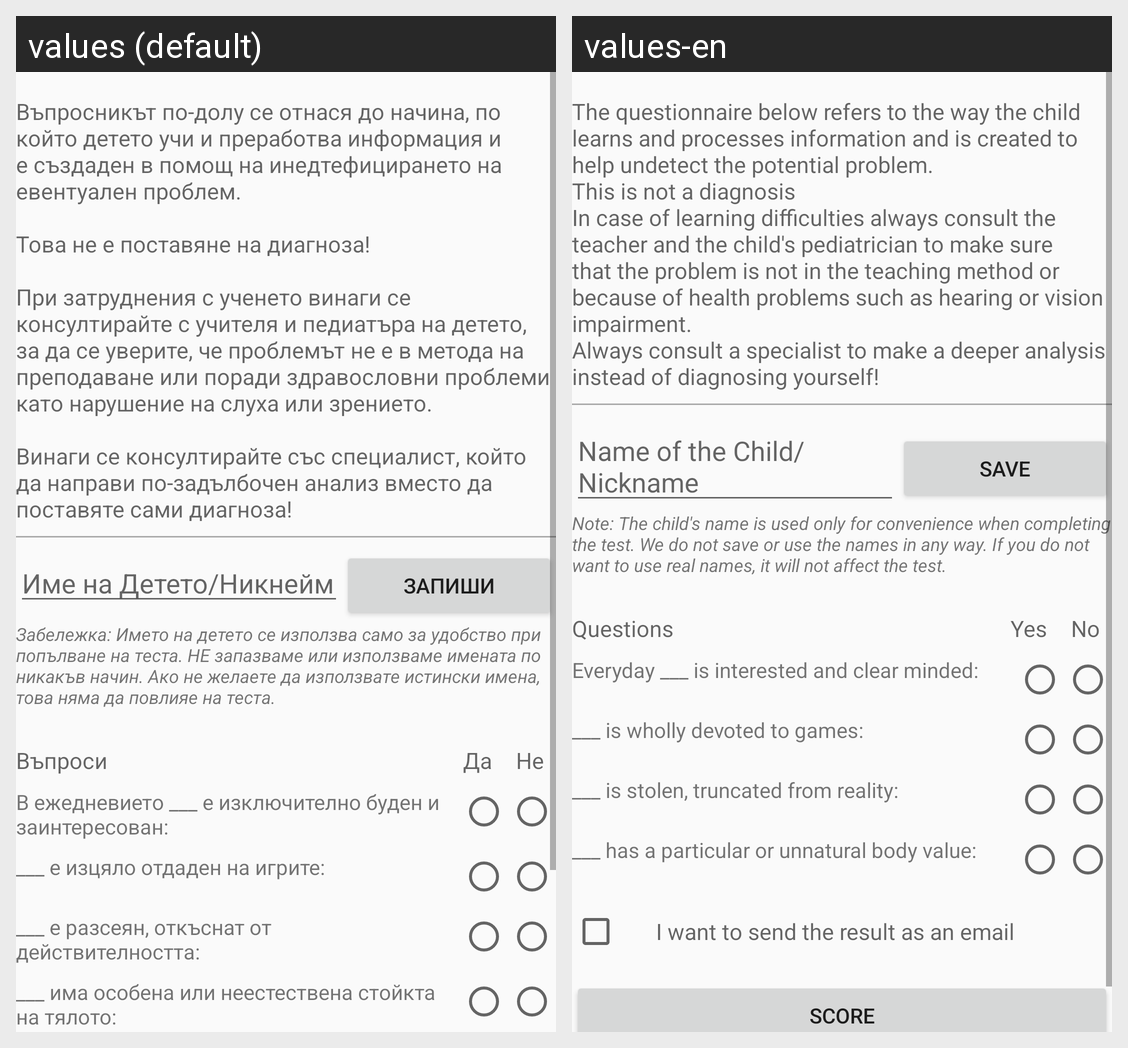

Strings drawn on this Android screen and how each of the app's shown locales translates them:
Android screen res/layout/dyslexia_test_layout.xml rendered under 2 locales, left to right: values (default), values-en. Device: Nexus 5 (rendered at 1080×1920; each locale shown at half size, 540×960, under a caption strip naming it); theme AppTheme.
Strings drawn on this screen, with the default value and each locale's value (text and hints the layout hard-codes, and strings that could not be matched under every locale, appear in the picture but are not listed):

dyslexia_questions_intro
  values: Въпросникът по-долу се отнася до начина, по който детето учи и преработва информация и е създаден в помощ на инедтефицирането на евентуален проблем. 
      
      Това не е поставяне на диагноза! 
      
      При затруднения с ученето винаги се консултирайте с учителя и педиатъра на детето, за да се уверите, че проблемът не е в метода на преподаване или поради здравословни проблеми като нарушение на слуха или зрението. …[clipped]
  values-en: The questionnaire below refers to the way the child learns and processes information and is created to help undetect the potential problem.
      This is not a diagnosis
      In case of learning difficulties always consult the teacher and the child's pediatrician to make sure that the problem is not in the teaching method or because of health problems such as hearing or vision impairment.
      Always consult a …[clipped]

child_name_hint
  values: Име на Детето/Никнейм
  values-en: Name of the Child/Nickname

save_name_button
  values: Запиши
  values-en: Save

name_disclaimer
  values: Забележка: Името на детето се използва само за удобство при попълване на теста. НЕ запазваме или използваме имената по никакъв начин. Ако не желаете да използвате истински имена, това няма да повлияе на теста.
  values-en: Note: The child's name is used only for convenience when completing the test. We do not save or use the names in any way. If you do not want to use real names, it will not affect the test.

questions
  values: Въпроси
  values-en: Questions

answer_directions_yes
  values: Да
  values-en: Yes

answer_directions_no
  values: Не
  values-en: No

dyslexia_question_one
  values: В ежедневието ___ е изключително буден и заинтересован:
  values-en: Everyday ___ is interested and clear minded:

dyslexia_question_two
  values: ___ е изцяло отдаден на игрите:
  values-en: ___ is wholly devoted to games:

dyslexia_question_three
  values: ___ е разсеян, откъснат от действителността:
  values-en: ___ is stolen, truncated from reality:

dyslexia_question_four
  values: ___ има особена или неестествена стойкта на тялото:
  values-en: ___ has a particular or unnatural body value:
